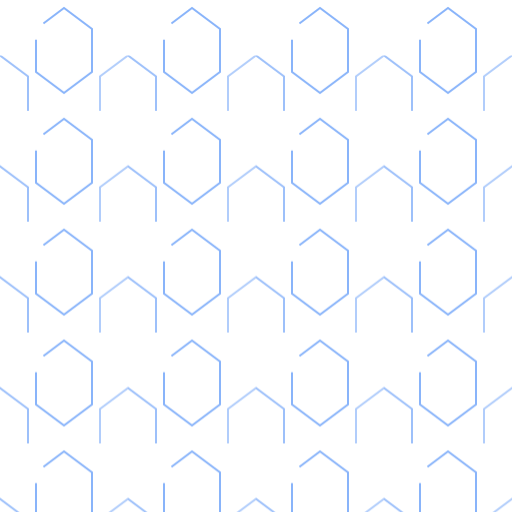
t = 0.00 s
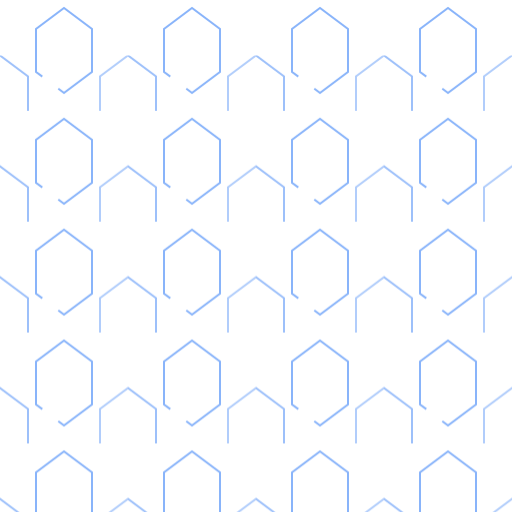
t = 0.60 s
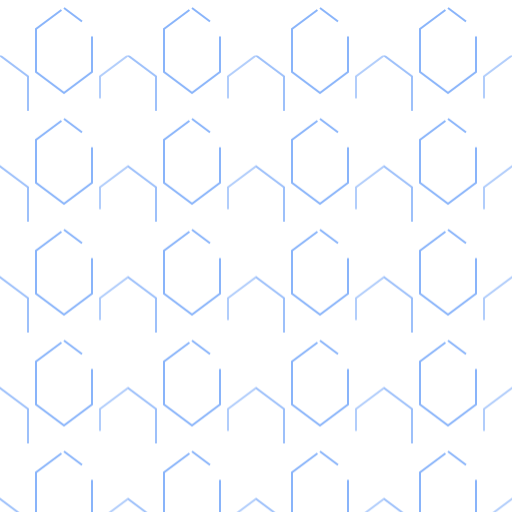
t = 1.58 s
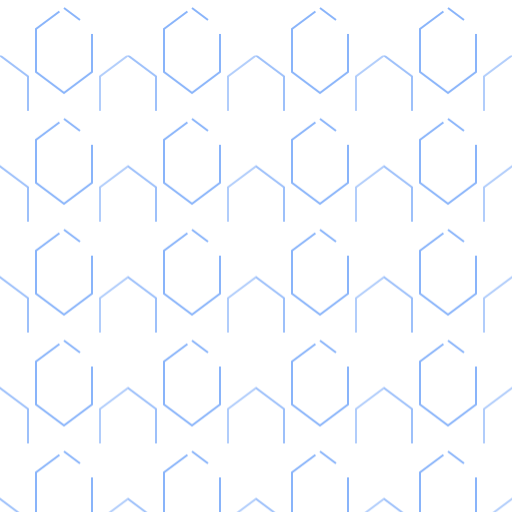
t = 2.40 s
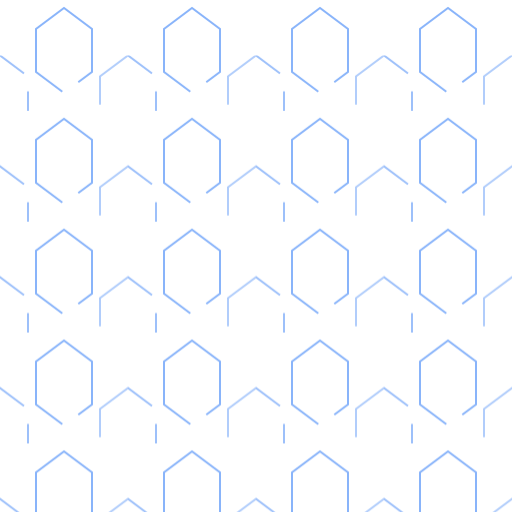
t = 3.15 s
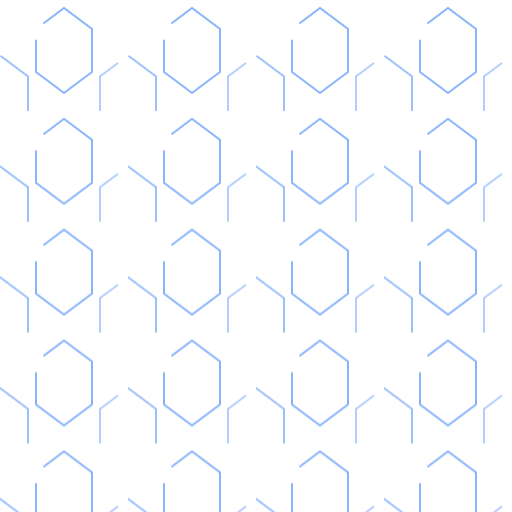
t = 4.00 s

The animated SVG that drew these frames (rendered in a browser with its animation timeline set to each time). Animation: 3 SMIL elements (animate=3); one cycle of 4.80 s, repeats indefinitely.

<?xml version="1.0" encoding="UTF-8"?>
<svg width="1024" height="1024" viewBox="0 0 1024 1024" xmlns="http://www.w3.org/2000/svg">
  <!-- Transparent background for overlay -->
  <rect width="1024" height="1024" fill="none"/>
  
  <!-- Hexagon grid with single traveling gap -->
  <defs>
    <pattern id="hexGridAnim" width="256" height="221.72" patternUnits="userSpaceOnUse">
      <!-- Hexagon with single traveling gap -->
      <polygon points="128,16 184,58 184,143.72 128,185.72 72,143.72 72,58" 
               fill="none" 
               stroke="#3b82f6"
               stroke-opacity="0.6"
               stroke-width="4"
               stroke-dasharray="360 40"
               stroke-dashoffset="0">
        <animate attributeName="stroke-dashoffset" 
                 values="0;400;0" 
                 dur="4s" 
                 repeatCount="indefinite"/>
      </polygon>
    </pattern>
    
    <!-- Offset pattern for honeycomb effect with staggered timing -->
    <pattern id="hexGridOffsetAnim" width="256" height="221.72" patternUnits="userSpaceOnUse">
      <polygon points="0,110.84 56,152.84 56,238.56 0,280.56 -56,238.56 -56,152.84" 
               fill="none" 
               stroke="#3b82f6" 
               stroke-opacity="0.5"
               stroke-width="4"
               stroke-dasharray="360 40"
               stroke-dashoffset="100">
        <animate attributeName="stroke-dashoffset" 
                 values="100;500;100" 
                 dur="4.2s" 
                 repeatCount="indefinite"/>
      </polygon>
      <polygon points="256,110.84 312,152.84 312,238.56 256,280.56 200,238.56 200,152.84" 
               fill="none" 
               stroke="#3b82f6" 
               stroke-opacity="0.4"
               stroke-width="4"
               stroke-dasharray="360 40"
               stroke-dashoffset="200">
        <animate attributeName="stroke-dashoffset" 
                 values="200;600;200" 
                 dur="4.8s" 
                 repeatCount="indefinite"/>
      </polygon>
    </pattern>
  </defs>
  
  <!-- Apply animated hexagon patterns -->
  <rect width="1024" height="1024" y="0" fill="url(#hexGridAnim)"/>
  <rect width="1024" height="1024" y="110.88" fill="url(#hexGridOffsetAnim)"/>
</svg>
